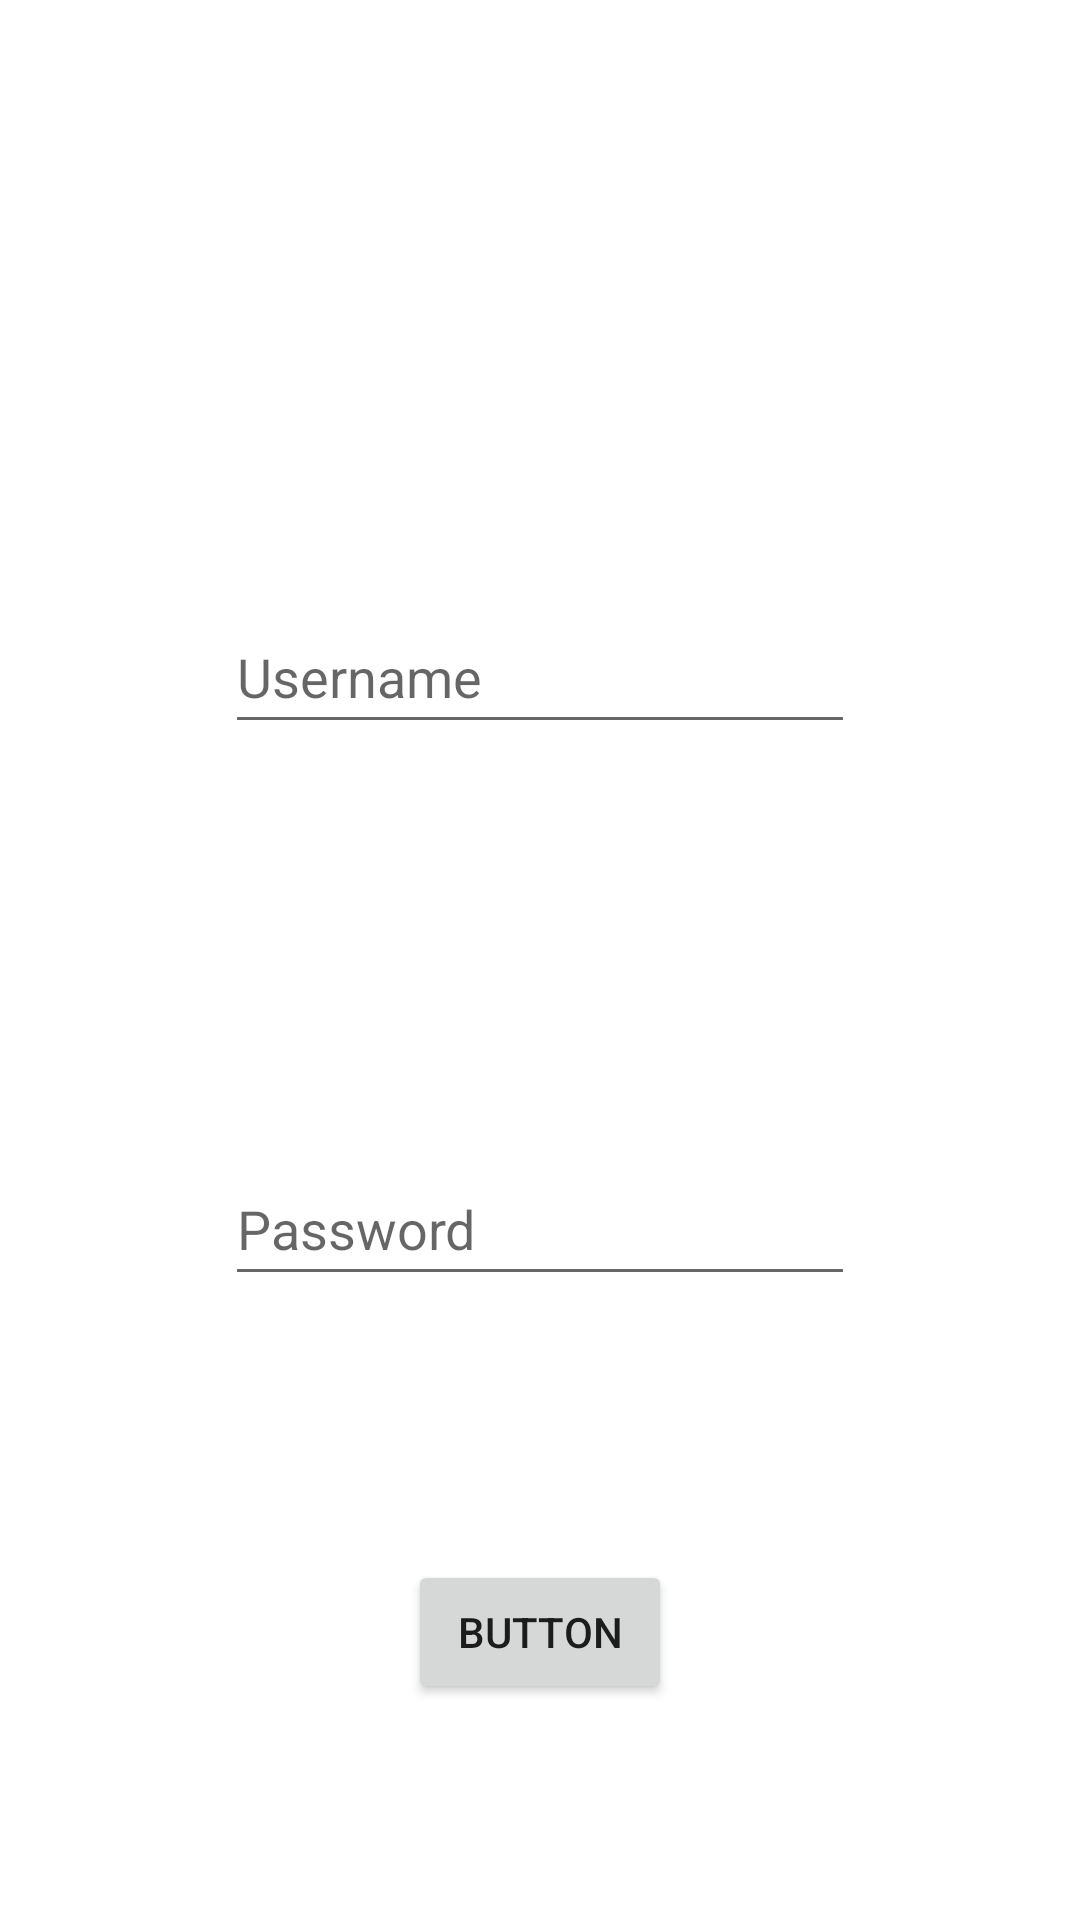

Android layout source for this screen:
<!-- AndroidManifest.xml: application theme Theme.MultiChatLSO -->
<!-- res/layout/activity_main.xml -->
<?xml version="1.0" encoding="utf-8"?>
<androidx.constraintlayout.widget.ConstraintLayout xmlns:android="http://schemas.android.com/apk/res/android"
    xmlns:app="http://schemas.android.com/apk/res-auto"
    xmlns:tools="http://schemas.android.com/tools"
    android:layout_width="match_parent"
    android:layout_height="match_parent"
    tools:context=".MainActivity">

    <EditText
        android:id="@+id/editTextTextPersonName"
        android:layout_width="wrap_content"
        android:layout_height="wrap_content"
        android:layout_marginStart="100dp"
        android:layout_marginTop="128dp"
        android:layout_marginEnd="100dp"
        android:ems="10"
        android:hint="Username"
        android:inputType="textPersonName"
        android:minHeight="48dp"
        app:layout_constraintBottom_toTopOf="@+id/editTextTextPassword"
        app:layout_constraintEnd_toEndOf="parent"
        app:layout_constraintStart_toStartOf="parent"
        app:layout_constraintTop_toTopOf="parent" />

    <EditText
        android:id="@+id/editTextTextPassword"
        android:layout_width="wrap_content"
        android:layout_height="wrap_content"
        android:layout_marginStart="100dp"
        android:layout_marginTop="64dp"
        android:layout_marginEnd="100dp"
        android:layout_marginBottom="16dp"
        android:ems="10"
        android:hint="Password"
        android:inputType="textPassword"
        android:minHeight="48dp"
        app:layout_constraintBottom_toTopOf="@+id/button"
        app:layout_constraintEnd_toEndOf="parent"
        app:layout_constraintHorizontal_bias="0.5"
        app:layout_constraintStart_toStartOf="parent"
        app:layout_constraintTop_toBottomOf="@+id/editTextTextPersonName" />

    <Button
        android:id="@+id/button"
        android:layout_width="wrap_content"
        android:layout_height="wrap_content"
        android:text="Button"
        app:layout_constraintBottom_toBottomOf="parent"
        app:layout_constraintEnd_toEndOf="parent"
        app:layout_constraintHorizontal_bias="0.5"
        app:layout_constraintStart_toStartOf="parent"
        app:layout_constraintTop_toBottomOf="@+id/editTextTextPassword" />
</androidx.constraintlayout.widget.ConstraintLayout>
<!-- resources referenced by this layout -->
<resources>
  <style name="Theme.MultiChatLSO" parent="Theme.MaterialComponents.DayNight.DarkActionBar">
          
          <item name="colorPrimary">@color/purple_500</item>
          <item name="colorPrimaryVariant">@color/purple_700</item>
          <item name="colorOnPrimary">@color/white</item>
          
          <item name="colorSecondary">@color/teal_200</item>
          <item name="colorSecondaryVariant">@color/teal_700</item>
          <item name="colorOnSecondary">@color/black</item>
          
          <item name="android:statusBarColor">?attr/colorPrimaryVariant</item>
          
      </style>
  <!-- not gathered from this repository: default colours our renderer supplied (Android Studio template values) -->
  <color name="purple_500">#FF6200EE</color>
  <color name="purple_700">#FF3700B3</color>
  <color name="teal_200">#FF03DAC5</color>
  <color name="teal_700">#FF018786</color>
  <color name="black">#FF000000</color>
  <color name="white">#FFFFFFFF</color>
</resources>
